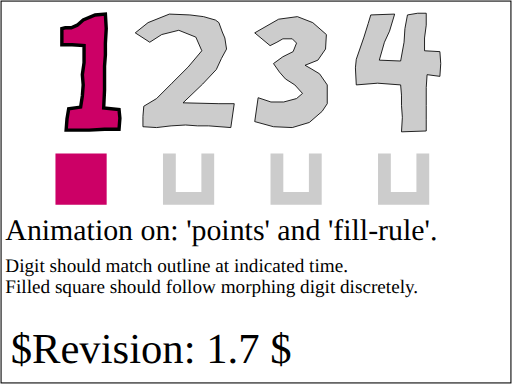
t = 0.00 s
t = 1.00 s: frame unchanged from t = 0.00 s, image omitted
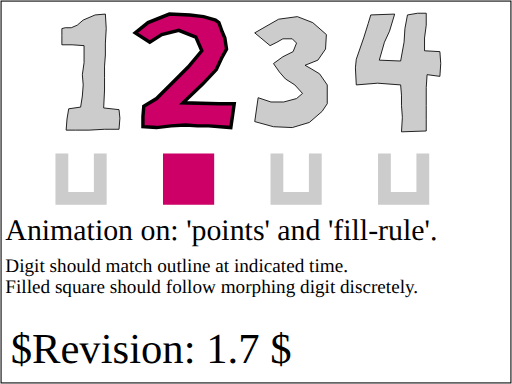
t = 2.00 s
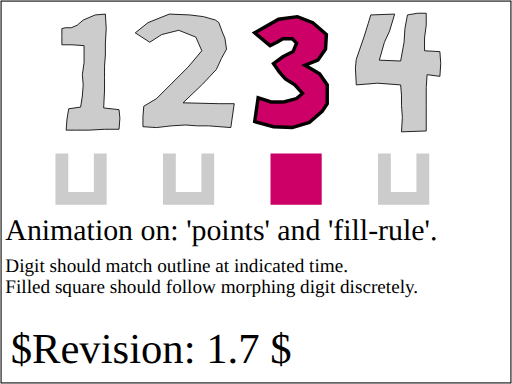
t = 3.00 s
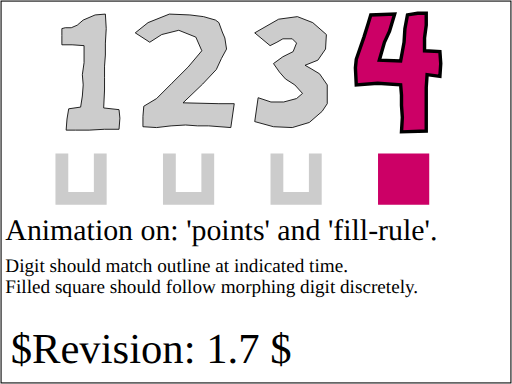
t = 4.00 s
t = 5.00 s: frame unchanged from t = 4.00 s, image omitted

The animated SVG that drew these frames (rendered in a browser with its animation timeline set to each time). Animation: 9 SMIL elements (animate=9); one cycle of 5.00 s.

<?xml version="1.0" encoding="UTF-8"?>
<!-- =====================================================================-->
<!-- animate-elem-34-t.svg                                                -->
<!--                                                                      -->
<!-- Tests animation of attributes 'points' and 'fill-rule'.              -->
<!--                                                                      -->
<!-- Author : Ola Andersson,  14-Oct-2003                                 --><!DOCTYPE svg PUBLIC "-//W3C//DTD SVG 1.1 Tiny//EN" "http://www.w3.org/Graphics/SVG/1.1/DTD/svg11-tiny.dtd">

<svg xmlns="http://www.w3.org/2000/svg" xmlns:xlink="http://www.w3.org/1999/xlink" version="1.1" baseProfile="tiny" id="svg-root" width="100%" height="100%" viewBox="0 0 480 360">

   <g transform="translate(40,0) scale(0.8)">
      <!-- GRAY SILHOUETTES INDICATING TIME IN SECONDS-->
      <polygon points="248.5,38.5 276.5,22.5 298.5,19.5 316.5,26.5 332.5,40.5 331.5,57.5 322.5,70.5 307.5,76.5             314.5,80.5 324.5,86.5 333.5,99.5 333.5,121.5 327.5,130.5 312.5,143.5 292.5,149.5             270.5,148.5 248.5,142.5 252.5,114.5 267.5,119.5 282.5,119.5 297.5,115.5             304.5,109.5 295.5,99.5 284.5,92.5 277.5,84.5 270.5,74.5 281.5,66.5 293.5,60.5             297.5,50.5 292.5,45.5 281.5,45.5 274.5,49.5 266.5,53.5" fill="#ccc" stroke="rgb(0,0,0)" stroke-width="1"/>
       
      <polygon points="108.5,38.5 123.5,26.5 148.5,16.5 172.5,17.5 188.5,19.5 202.5,23.5 206.5,26.5 210.5,37.5          213.5,44.5 215.5,57.5 209.5,68.5 203.5,81.5 187.5,98.5 164.5,120.5 206.5,121.5          224.5,121.5 220.5,149.5 194.5,147.5 181.5,147.5 167.5,146.5 150.5,147.5          133.5,149.5 117.5,148.5 117.5,136.5 118.5,124.5 133.5,115.5 151.5,97.5 170.5,78.5          186.5,59.5 179.5,43.5 159.5,35.5 139.5,40.5 125.5,49.5" fill="#ccc" stroke="rgb(0,0,0)" stroke-width="1"/>      
       
      <polygon points="26.5,32.5 33.5,32.5 40.5,29.5 47.5,23.5 61.5,17.5 73.5,16.5 74.5,33.5 73.5,50.5 73.5,64.5          72.5,77.5 72.5,90.5 72.5,105.5 71.5,126.5 89.5,128.5 90.5,138.5 89.5,151.5          72.5,151.5 54.5,152.5 38.5,152.5 27.5,152.5 28.5,139.5 30.5,127.5 44.5,125.5          46.5,112.5 47.5,99.5 46.5,87.5 48.5,73.5 48.5,53.5 34.5,52.5 22.5,52.5          22.5,51.5 22.5,41.5 22.5,33.5" fill="#ccc" stroke="rgb(0,0,0)" stroke-width="1"/> 
       
      <polygon points="427.5,17.5 439.5,15.5 449.5,15.5 449.5,29.5 447.5,44.5 447.5,59.5 465.5,60.5 466.5,74.5          465.5,89.5 450.5,87.5 449.5,102.5 449.5,123.5 449.5,140.5 449.5,153.5          420.5,154.5 421.5,137.5 420.5,123.5 420.5,111.5 419.5,99.5 392.5,97.5 367.5,99.5          366.5,79.5 367.5,69.5 376.5,43.5 381.5,27.5 384.5,17.5 412.5,16.5 406.5,36.5          400.5,49.5 394.5,70.5 419.5,71.5 423.5,49.5 424.5,33.5" fill="#ccc" stroke="rgb(0,0,0)" stroke-width="1"/> 
       
      <!-- FIRST TEST, POINTS-->
      <polygon points="26.5,32.5 33.5,32.5 40.5,29.5 47.5,23.5 61.5,17.5 73.5,16.5 74.5,33.5 73.5,50.5 73.5,64.5              72.5,77.5 72.5,90.5 72.5,105.5 71.5,126.5 89.5,128.5 90.5,138.5 89.5,151.5              72.5,151.5 54.5,152.5 38.5,152.5 27.5,152.5 28.5,139.5 30.5,127.5 44.5,125.5              46.5,112.5 47.5,99.5 46.5,87.5 48.5,73.5 48.5,53.5 34.5,52.5 22.5,52.5              22.5,51.5 22.5,41.5 22.5,33.5" fill="rgb(204,0,102)" stroke="rgb(0,0,0)" stroke-width="4">
      <animate attributeName="points" values="26.5,32.5 33.5,32.5 40.5,29.5 47.5,23.5 61.5,17.5 73.5,16.5 74.5,33.5 73.5,50.5 73.5,64.5              72.5,77.5 72.5,90.5 72.5,105.5 71.5,126.5 89.5,128.5 90.5,138.5 89.5,151.5              72.5,151.5 54.5,152.5 38.5,152.5 27.5,152.5 28.5,139.5 30.5,127.5 44.5,125.5              46.5,112.5 47.5,99.5 46.5,87.5 48.5,73.5 48.5,53.5 34.5,52.5 22.5,52.5              22.5,51.5 22.5,41.5 22.5,33.5 ; 108.5,38.5 123.5,26.5 148.5,16.5 172.5,17.5 188.5,19.5 202.5,23.5 206.5,26.5 210.5,37.5          213.5,44.5 215.5,57.5 209.5,68.5 203.5,81.5 187.5,98.5 164.5,120.5 206.5,121.5          224.5,121.5 220.5,149.5 194.5,147.5 181.5,147.5 167.5,146.5 150.5,147.5          133.5,149.5 117.5,148.5 117.5,136.5 118.5,124.5 133.5,115.5 151.5,97.5 170.5,78.5          186.5,59.5 179.5,43.5 159.5,35.5 139.5,40.5 125.5,49.5;           248.5,38.5 276.5,22.5 298.5,19.5 316.5,26.5 332.5,40.5 331.5,57.5 322.5,70.5 307.5,76.5             314.5,80.5 324.5,86.5 333.5,99.5 333.5,121.5 327.5,130.5 312.5,143.5 292.5,149.5             270.5,148.5 248.5,142.5 252.5,114.5 267.5,119.5 282.5,119.5 297.5,115.5             304.5,109.5 295.5,99.5 284.5,92.5 277.5,84.5 270.5,74.5 281.5,66.5 293.5,60.5             297.5,50.5 292.5,45.5 281.5,45.5 274.5,49.5 266.5,53.5 ;              427.5,17.5 439.5,15.5 449.5,15.5 449.5,29.5 447.5,44.5 447.5,59.5 465.5,60.5 466.5,74.5          465.5,89.5 450.5,87.5 449.5,102.5 449.5,123.5 449.5,140.5 449.5,153.5          420.5,154.5 421.5,137.5 420.5,123.5 420.5,111.5 419.5,99.5 392.5,97.5 367.5,99.5          366.5,79.5 367.5,69.5 376.5,43.5 381.5,27.5 384.5,17.5 412.5,16.5 406.5,36.5          400.5,49.5 394.5,70.5 419.5,71.5 423.5,49.5 424.5,33.5" fill="freeze" begin="1" dur="3s"/>
   
    </polygon>  
    
    
    <!-- SECOND TEST, FILL-RULE-->
    <g transform="scale(0.3) translate(-450, 500)">
      <path fill-rule="nonzero" fill="#ccc" stroke="none" d="M 500,100 L 500,300 700,300 700,100 550,100 550,250 650,250 650,100 500,100 z">
         <animate attributeName="fill-rule" values="nonzero; evenodd; evenodd; evenodd" begin="1" dur="4" fill="freeze"/>
         <animate attributeName="fill" from="rgb(204,0,102)" to="#ccc" begin="0" dur="4" calcMode="discrete" fill="freeze"/>
      </path>
    </g>
    <g transform="scale(0.3) translate(-30, 500)">
          <path fill-rule="evenodd" fill="#ccc" stroke="none" d="M 500,100 L 500,300 700,300 700,100 550,100 550,250 650,250 650,100 500,100 z">
         <animate attributeName="fill-rule" values="evenodd; nonzero; evenodd; evenodd" begin="1" dur="4" fill="freeze"/>
         <animate attributeName="fill" from="#ccc" to="rgb(204,0,102)" begin="1" dur="2" calcMode="discrete" fill="remove"/>
      </path>
    </g>
    <g transform="scale(0.3) translate(390, 500)">
          <path fill-rule="evenodd" fill="#ccc" stroke="none" d="M 500,100 L 500,300 700,300 700,100 550,100 550,250 650,250 650,100 500,100 z">
         <animate attributeName="fill-rule" values="evenodd; evenodd; nonzero; evenodd" begin="1" dur="4" fill="freeze"/>
         <animate attributeName="fill" from="#ccc" to="rgb(204,0,102)" begin="2" dur="2" calcMode="discrete" fill="remove"/>
      </path>
    </g>
    <g transform="scale(0.3) translate(810, 500)">
          <path fill-rule="evenodd" fill="#ccc" stroke="none" d="M 500,100 L 500,300 700,300 700,100 550,100 550,250 650,250 650,100 500,100 z">
         <animate attributeName="fill-rule" values="evenodd; evenodd; evenodd; nonzero" begin="1" dur="4" fill="freeze"/>
         <animate attributeName="fill" from="#ccc" to="rgb(204,0,102)" begin="3" dur="2" calcMode="discrete" fill="freeze"/>
      </path>
    </g>
 </g>
 
 
 <text x="5" y="225" font-size="28">Animation on: 'points' and 'fill-rule'.</text>
 <text x="5" y="255" font-size="18">Digit should match outline at indicated time.</text>
 <text x="5" y="275" font-size="18">Filled square should follow morphing digit discretely.</text>
       
<text id="revision" x="10" y="340" font-size="40" stroke="none" fill="black">$Revision: 1.7 $</text>
<rect id="test-frame" x="1" y="1" width="478" height="358" fill="none" stroke="#000000"/>
</svg>
